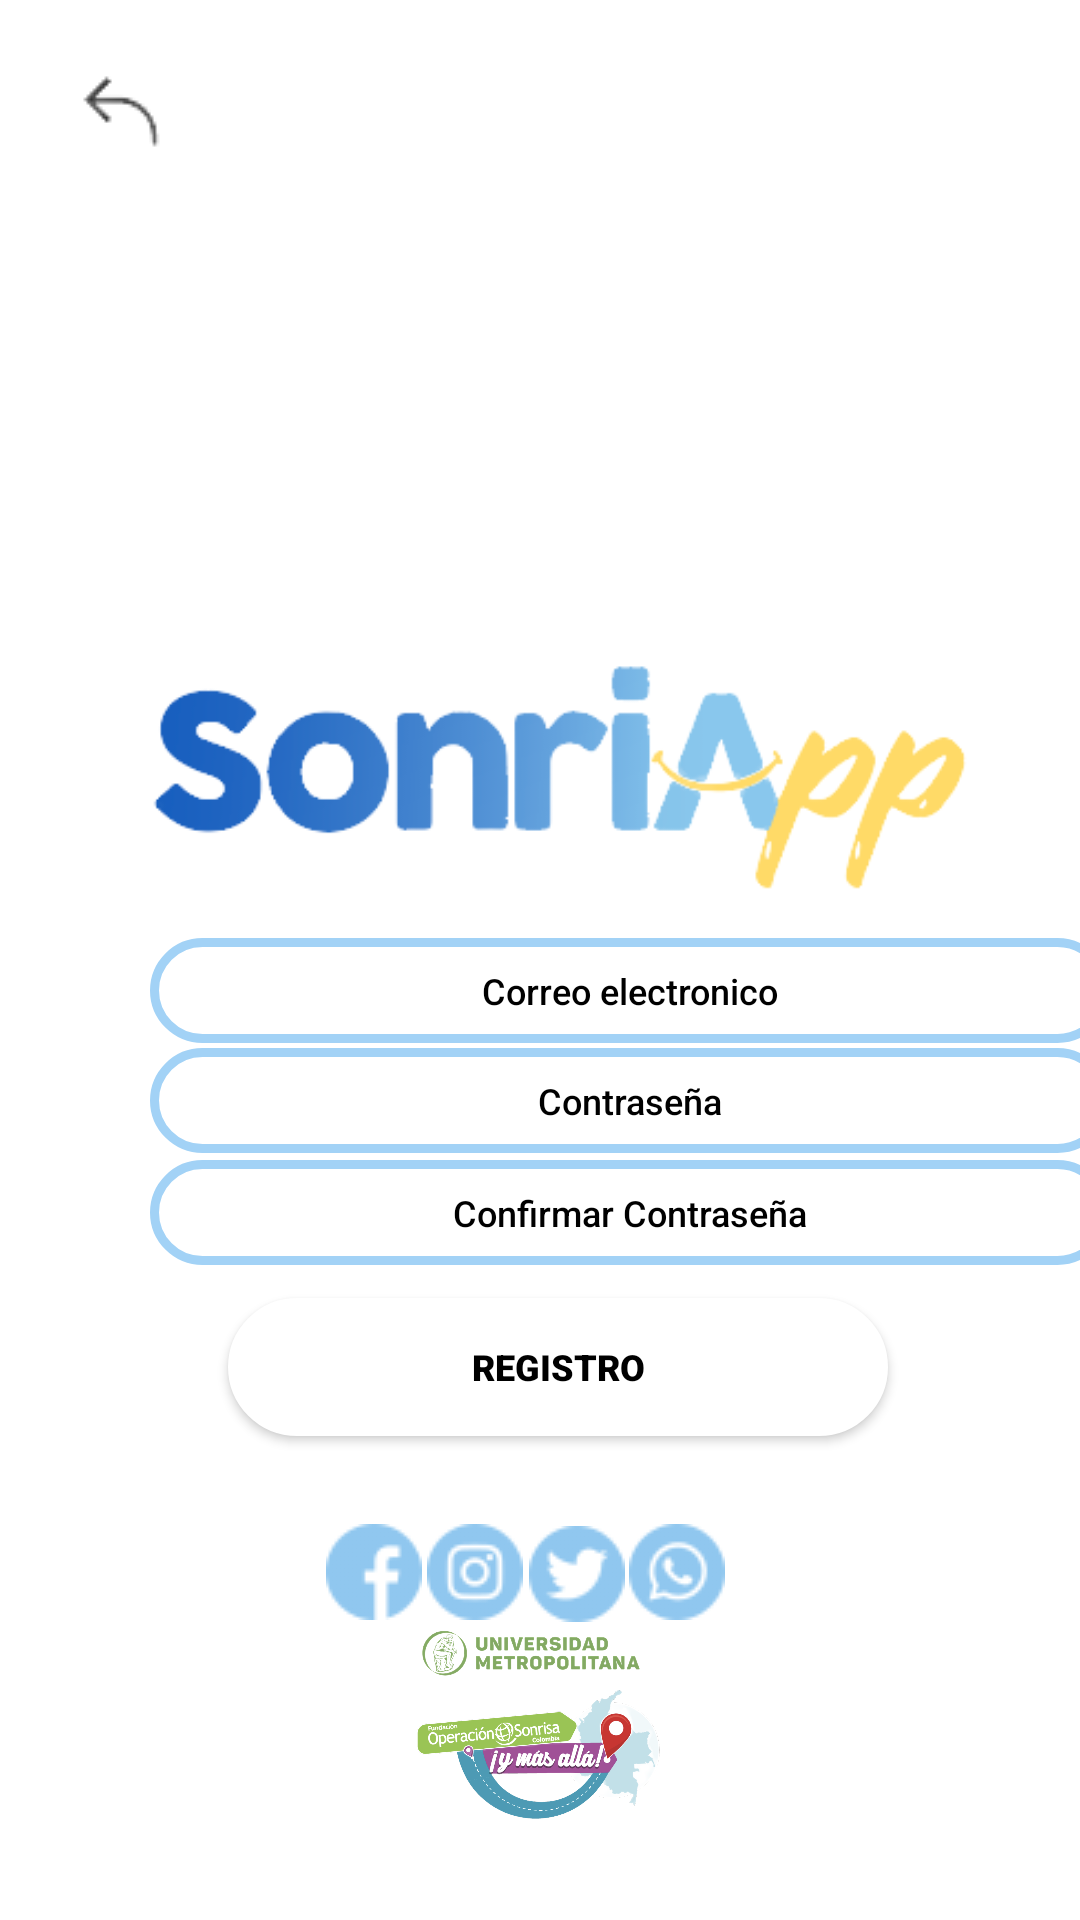

Write the Android layout XML for this screen, with the resource values it uses.
<!-- AndroidManifest.xml: application theme Theme.MyApplication -->
<!-- res/layout/activity_registro.xml -->
<?xml version="1.0" encoding="utf-8"?>
<androidx.constraintlayout.widget.ConstraintLayout xmlns:android="http://schemas.android.com/apk/res/android"
    xmlns:app="http://schemas.android.com/apk/res-auto"
    xmlns:tools="http://schemas.android.com/tools"
    android:layout_width="match_parent"
    android:layout_height="match_parent"


    tools:context=".Registro">

    <EditText
        android:id="@+id/Contraseña"
        android:layout_width="320dp"
        android:layout_height="35dp"
        android:layout_marginStart="50dp"
        android:layout_marginTop="20dp"
        android:layout_marginEnd="50dp"
        android:layout_marginBottom="20dp"
        android:background="@drawable/borde"
        android:drawablePadding="20dp"
        android:ems="10"
        android:fontFamily="sans-serif-medium"
        android:gravity="center"
        android:hint="Contraseña"
        android:inputType="textPassword"
        android:shadowColor="#000000"
        android:textColor="#000000"
        android:textColorHint="#000000"
        android:textSize="12sp"
        app:layout_constraintBottom_toBottomOf="parent"
        app:layout_constraintEnd_toEndOf="parent"
        app:layout_constraintHorizontal_bias="0.0"
        app:layout_constraintStart_toStartOf="parent"
        app:layout_constraintTop_toTopOf="parent"
        app:layout_constraintVertical_bias="0.583" />

    <EditText
        android:id="@+id/ConfirmarContraseña"
        android:layout_width="320dp"
        android:layout_height="35dp"
        android:layout_marginStart="50dp"
        android:layout_marginTop="20dp"
        android:layout_marginEnd="50dp"
        android:layout_marginBottom="20dp"
        android:background="@drawable/borde"
        android:drawablePadding="20dp"
        android:ems="10"
        android:fontFamily="sans-serif-medium"
        android:gravity="center"
        android:hint="Confirmar Contraseña"
        android:inputType="textPassword"
        android:shadowColor="#000000"
        android:textColor="#000000"
        android:textColorHint="#000000"
        android:textSize="12sp"
        app:layout_constraintBottom_toBottomOf="parent"
        app:layout_constraintEnd_toEndOf="parent"
        app:layout_constraintHorizontal_bias="0.0"
        app:layout_constraintStart_toStartOf="parent"
        app:layout_constraintTop_toTopOf="parent"
        app:layout_constraintVertical_bias="0.649" />

    <Button
        android:id="@+id/Registrar"
        android:layout_width="220dp"
        android:layout_height="46dp"
        android:layout_marginStart="50dp"
        android:layout_marginTop="20dp"
        android:layout_marginEnd="20dp"
        android:layout_marginBottom="20dp"
        android:background="@drawable/borde1"
        android:backgroundTint="#FFFFFF"
        android:fontFamily="sans-serif-black"
        android:onClick="Registrar"
        android:text="@string/btn_registro"
        android:textColor="#000000"
        android:textSize="12sp"
        app:layout_constraintBottom_toBottomOf="parent"
        app:layout_constraintEnd_toEndOf="parent"
        app:layout_constraintHorizontal_bias="0.371"
        app:layout_constraintStart_toStartOf="parent"
        app:layout_constraintTop_toTopOf="parent"
        app:layout_constraintVertical_bias="0.745" />

    <ImageButton
        android:id="@+id/imageButton2"
        android:layout_width="57dp"
        android:layout_height="46dp"
        android:backgroundTint="#00FFFFFF"
        android:onClick="Irmain"
        app:layout_constraintBottom_toBottomOf="parent"
        app:layout_constraintEnd_toEndOf="parent"
        app:layout_constraintHorizontal_bias="0.044"
        app:layout_constraintStart_toStartOf="parent"
        app:layout_constraintTop_toTopOf="parent"
        app:layout_constraintVertical_bias="0.023"
        app:srcCompat="@drawable/atras"
        tools:ignore="SpeakableTextPresentCheck,TouchTargetSizeCheck" />


    <EditText
        android:id="@+id/Gmail"
        android:layout_width="320dp"
        android:layout_height="35dp"
        android:layout_marginStart="50dp"
        android:layout_marginTop="20dp"
        android:layout_marginEnd="50dp"
        android:layout_marginBottom="20dp"
        android:background="@drawable/borde"

        android:drawablePadding="10dp"
        android:ems="10"
        android:fontFamily="sans-serif-medium"
        android:foregroundGravity="center"
        android:gravity="center|center_vertical"
        android:hint="Correo electronico"
        android:inputType="textPersonName"
        android:textColor="#000000"
        android:textColorHint="#000000"
        android:textSize="12sp"
        app:layout_constraintBottom_toBottomOf="parent"
        app:layout_constraintEnd_toEndOf="parent"
        app:layout_constraintHorizontal_bias="0.0"
        app:layout_constraintStart_toStartOf="parent"
        app:layout_constraintTop_toTopOf="parent"
        app:layout_constraintVertical_bias="0.518" />

    <ImageButton
        android:id="@+id/Instagram"
        android:layout_width="39dp"
        android:layout_height="38dp"
        android:backgroundTint="#00FFFFFF"
        app:layout_constraintBottom_toBottomOf="parent"
        app:layout_constraintEnd_toEndOf="parent"
        app:layout_constraintHorizontal_bias="0.432"
        app:layout_constraintStart_toStartOf="parent"
        app:layout_constraintTop_toTopOf="parent"
        app:layout_constraintVertical_bias="0.839"
        app:srcCompat="@drawable/instagram"
        tools:ignore="SpeakableTextPresentCheck" />

    <ImageButton
        android:id="@+id/twiter"
        android:layout_width="39dp"
        android:layout_height="38dp"
        android:backgroundTint="#00FFFFFF"
        app:layout_constraintBottom_toBottomOf="parent"
        app:layout_constraintEnd_toEndOf="parent"
        app:layout_constraintHorizontal_bias="0.538"
        app:layout_constraintStart_toStartOf="parent"
        app:layout_constraintTop_toTopOf="parent"
        app:layout_constraintVertical_bias="0.84"
        app:srcCompat="@drawable/gorjeo"
        tools:ignore="SpeakableTextPresentCheck" />

    <ImageButton
        android:id="@+id/Facebook"
        android:layout_width="39dp"
        android:layout_height="38dp"
        android:backgroundTint="#00FFFFFF"
        app:layout_constraintBottom_toBottomOf="parent"
        app:layout_constraintEnd_toEndOf="parent"
        app:layout_constraintHorizontal_bias="0.327"
        app:layout_constraintStart_toStartOf="parent"
        app:layout_constraintTop_toTopOf="parent"
        app:layout_constraintVertical_bias="0.839"
        app:srcCompat="@drawable/facebook"
        tools:ignore="SpeakableTextPresentCheck" />

    <ImageButton
        android:id="@+id/whatsapp"
        android:layout_width="39dp"
        android:layout_height="38dp"
        android:backgroundTint="#00FFFFFF"
        app:layout_constraintBottom_toBottomOf="parent"
        app:layout_constraintEnd_toEndOf="parent"
        app:layout_constraintHorizontal_bias="0.642"
        app:layout_constraintStart_toStartOf="parent"
        app:layout_constraintTop_toTopOf="parent"
        app:layout_constraintVertical_bias="0.839"
        app:srcCompat="@drawable/whatsapp"
        tools:ignore="SpeakableTextPresentCheck" />

    <ImageView
        android:id="@+id/imageView4"
        android:layout_width="292dp"
        android:layout_height="118dp"
        app:layout_constraintBottom_toBottomOf="parent"
        app:layout_constraintEnd_toEndOf="parent"
        app:layout_constraintHorizontal_bias="0.495"
        app:layout_constraintStart_toStartOf="parent"
        app:layout_constraintTop_toTopOf="parent"
        app:layout_constraintVertical_bias="0.375"
        app:srcCompat="@drawable/sonrieAppcolor" />

    <ImageView
        android:id="@+id/imageView"
        android:layout_width="99dp"
        android:layout_height="78dp"
        app:layout_constraintBottom_toBottomOf="parent"
        app:layout_constraintEnd_toEndOf="parent"
        app:layout_constraintHorizontal_bias="0.498"
        app:layout_constraintStart_toStartOf="parent"
        app:layout_constraintTop_toTopOf="parent"
        app:layout_constraintVertical_bias="0.953"
        app:srcCompat="@drawable/metro" />



</androidx.constraintlayout.widget.ConstraintLayout>
<!-- resources referenced by this layout -->
<resources>
  <!-- drawable atras: png bitmap (drawable, 3531 bytes) -->
  <!-- drawable borde (drawable) -->
  <?xml version="1.0" encoding="utf-8"?>
  <shape xmlns:android="http://schemas.android.com/apk/res/android"
  android:shape="rectangle">
  
      <corners android:radius="50dip" />
      <stroke android:width="3dip" android:color="#A2D2F6" />
      <solid android:color="#00FFFFFF" />
  
  
  
  
  </shape>
  <!-- drawable borde1 (drawable) -->
  <?xml version="1.0" encoding="utf-8"?>
  <shape xmlns:android="http://schemas.android.com/apk/res/android"
      android:shape="rectangle">
  
      <corners android:radius="50dip" />
      <stroke android:width="3dip" android:color="#ffffff" />
      <solid android:color="#096B82" />
  
  
  
  
  </shape>
  <!-- drawable facebook: png bitmap (drawable, 1943 bytes) -->
  <!-- drawable gorjeo: png bitmap (drawable, 2480 bytes) -->
  <!-- drawable instagram: png bitmap (drawable, 2847 bytes) -->
  <!-- drawable metro: png bitmap (drawable, 42827 bytes) -->
  <!-- drawable sonrieAppcolor: png bitmap (drawable, 20726 bytes) -->
  <!-- drawable whatsapp: png bitmap (drawable, 3153 bytes) -->
  <string name="btn_registro">Registro</string>
  <style name="Theme.MyApplication" parent="Theme.MaterialComponents.DayNight.NoActionBar">
          
          <item name="colorPrimary">@color/purple_500</item>
          <item name="colorPrimaryVariant">@color/purple_200</item>
          <item name="colorOnPrimary">@color/white</item>
          
          <item name="colorSecondary">@color/teal_200</item>
          <item name="colorSecondaryVariant">@color/teal_700</item>
          <item name="colorOnSecondary">@color/black</item>
          
          <item name="android:statusBarColor" tools:targetApi="l">?attr/colorPrimaryVariant</item>
          
      </style>
  <color name="purple_500">#EDC54C</color>
  <color name="purple_200">#096B82</color>
  <color name="white">#FFFFFFFF</color>
  <color name="teal_200">#FF03DAC5</color>
  <color name="teal_700">#FF018786</color>
  <color name="black">#FF000000</color>
</resources>
